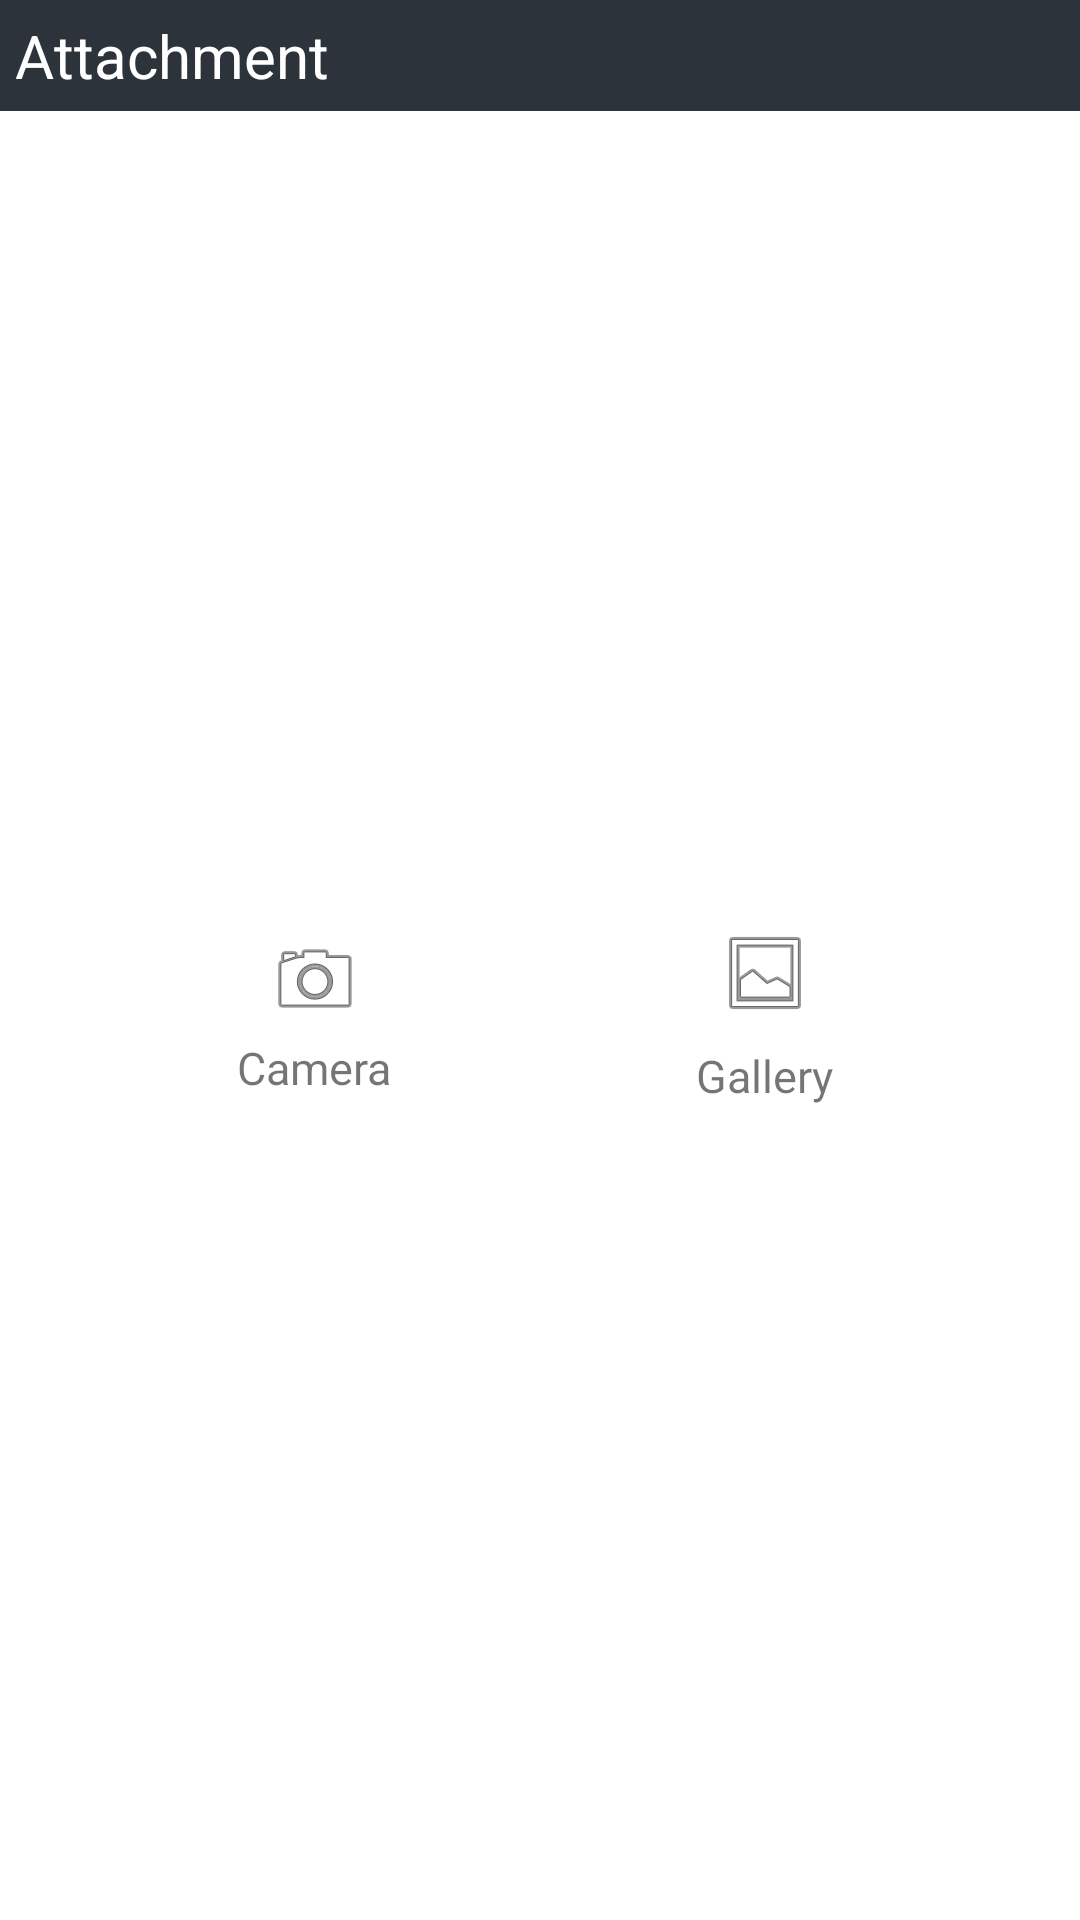

The Android layout XML behind this screen, and the referenced resources:
<!-- AndroidManifest.xml: application theme AppTheme -->
<!-- res/layout/layout_popup_image_option.xml -->
<?xml version="1.0" encoding="utf-8"?>
<LinearLayout xmlns:android="http://schemas.android.com/apk/res/android"
    android:id="@+id/card_view"
    android:layout_width="wrap_content"
    android:layout_height="wrap_content"
    android:layout_gravity="center"
    android:background="@color/colorWhite"
    android:layout_margin="20dp"
    android:orientation="vertical">

    <TextView
        android:layout_width="match_parent"
        android:layout_height="wrap_content"
        android:background="@color/colorPrimary"
        android:padding="5dp"
        android:text="Attachment"
        android:textColor="@color/colorWhite"
        android:textSize="@dimen/text_size_large"></TextView>

    <LinearLayout
        android:layout_width="match_parent"
        android:layout_height="match_parent"
        android:gravity="center"
        android:orientation="horizontal">

        <RelativeLayout
            android:visibility="visible"
            android:id="@+id/relativeBlockCamera"
            android:layout_width="150dp"
            android:layout_height="wrap_content"
            android:paddingBottom="15dp"
            android:paddingTop="15dp">

            <ImageView

                android:id="@+id/img_pick_camera"
                android:layout_width="wrap_content"
                android:layout_height="wrap_content"
                android:layout_centerHorizontal="true"
                android:adjustViewBounds="true"
                android:src="@android:drawable/ic_menu_camera" />

            <TextView
                android:layout_width="wrap_content"
                android:layout_height="wrap_content"
                android:layout_below="@+id/img_pick_camera"
                android:layout_centerHorizontal="true"
                android:layout_marginTop="3dp"
                android:text="Camera"
                android:textSize="@dimen/text_size_normal" />
        </RelativeLayout>

        <RelativeLayout
            android:id="@+id/relativeBlockGallery"
            android:layout_width="150dp"
            android:layout_height="wrap_content"
            android:paddingBottom="15dp"
            android:paddingTop="15dp">

            <ImageView
                android:id="@+id/img_pick_gallery"
                android:layout_width="wrap_content"
                android:layout_height="wrap_content"
                android:layout_centerHorizontal="true"
                android:adjustViewBounds="true"
                android:src="@android:drawable/ic_menu_gallery" />

            <TextView
                android:layout_width="wrap_content"
                android:layout_height="wrap_content"
                android:layout_below="@+id/img_pick_gallery"
                android:layout_centerHorizontal="true"
                android:layout_marginTop="8dp"
                android:text="Gallery"
                android:textSize="@dimen/text_size_normal" />
        </RelativeLayout>

    </LinearLayout>

</LinearLayout>
<!-- resources referenced by this layout -->
<resources>
  <color name="colorPrimary">@color/colorLightBlack</color>
  <color name="colorWhite">#FFFFFF</color>
  <dimen name="text_size_large">20sp</dimen>
  <dimen name="text_size_normal">15sp</dimen>
  <style name="AppTheme" parent="Theme.MaterialComponents.Light.NoActionBar">
          <item name="colorPrimary">@color/color_black</item>
          <item name="colorPrimaryDark">@color/color_black</item>
          <item name="colorAccent">@color/color_black</item>
      </style>
  <color name="colorLightBlack">#2C333B</color>
  <color name="color_black">#000000</color>
</resources>
